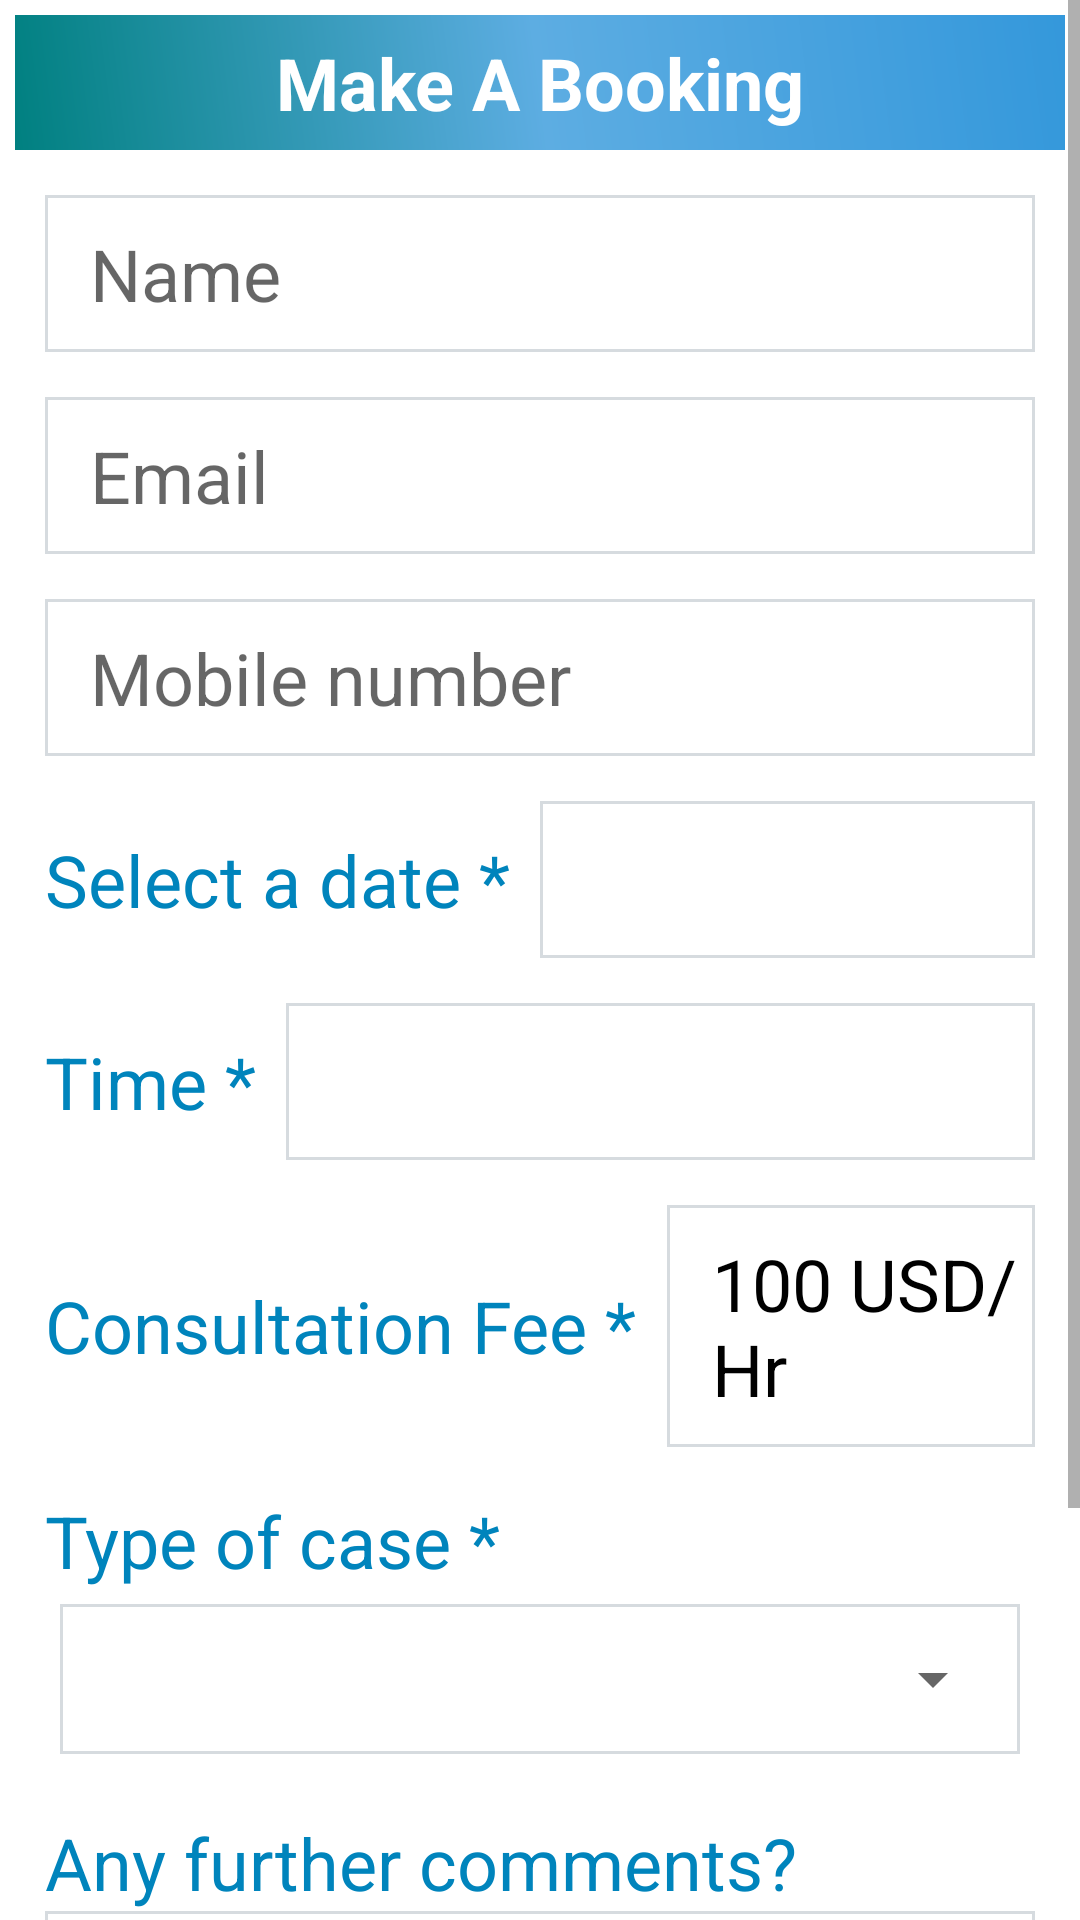

Here is an Android app screen rendered from its layout file. Give the layout XML and the strings, colors and styles it references.
<!-- AndroidManifest.xml: application theme AppTheme -->
<!-- res/layout/book_now.xml -->
<?xml version="1.0" encoding="utf-8"?>
<LinearLayout xmlns:android="http://schemas.android.com/apk/res/android"
    android:orientation="vertical"
    android:layout_width="match_parent"
    android:layout_height="match_parent"
    android:background="@color/white">

    <ScrollView
        android:layout_width="match_parent"
        android:layout_height="match_parent"
        android:fillViewport="true">

    <LinearLayout
        android:layout_width="match_parent"
        android:layout_height="match_parent"
        android:orientation="vertical"
        android:layout_margin="5dp">

        <TextView
            android:layout_width="match_parent"
            android:layout_height="45dp"
            android:layout_gravity="center"
            android:background="@drawable/shape"
            android:textColor="#ffffff"
            android:gravity="center"
            android:textSize="@dimen/font_size"
            android:textStyle="bold"
            android:text="Make A Booking"
            android:id="@+id/name" />

        <LinearLayout
            android:layout_width="match_parent"
            android:layout_height="wrap_content"
            android:orientation="vertical"
            android:layout_marginLeft="10dp"
            android:layout_marginRight="10dp"
            android:layout_marginTop="15dp">

        
            
            
            
            

        <EditText
            android:layout_width="match_parent"
            android:layout_height="wrap_content"
            android:ems="10"
            android:textSize="@dimen/font_size"
            android:hint="Name"
            android:paddingLeft="15dp"
            android:paddingBottom="10dp"
            android:paddingTop="10dp"
            android:background="@drawable/box"
            android:textColor="#000000"
            android:id="@+id/etuname" />

            </LinearLayout>

        <LinearLayout
            android:layout_width="match_parent"
            android:layout_height="wrap_content"
            android:orientation="vertical"
            android:layout_marginLeft="10dp"
            android:layout_marginRight="10dp"
            android:layout_marginTop="15dp">

        
            
            
            
            

        <EditText
            android:layout_width="match_parent"
            android:layout_height="wrap_content"
            android:ems="10"
            android:textSize="@dimen/font_size"
            android:hint="Email"
            android:paddingLeft="15dp"
            android:paddingBottom="10dp"
            android:paddingTop="10dp"
            android:background="@drawable/box"
            android:textColor="#000000"
            android:id="@+id/etmail" />

            </LinearLayout>

        <LinearLayout
            android:layout_width="match_parent"
            android:layout_height="wrap_content"
            android:orientation="vertical"
            android:layout_marginLeft="10dp"
            android:layout_marginRight="10dp"
            android:layout_marginTop="15dp">

        
            
            
            
            

        <EditText
            android:layout_width="match_parent"
            android:layout_height="wrap_content"
            android:ems="10"
            android:textSize="@dimen/font_size"
            android:hint="Mobile number"
            android:paddingLeft="15dp"
            android:paddingBottom="10dp"
            android:paddingTop="10dp"
            android:background="@drawable/box"
            android:textColor="#000000"
            android:id="@+id/etmob" />

            </LinearLayout>

        <LinearLayout
            android:layout_width="match_parent"
            android:layout_height="wrap_content"
            android:orientation="horizontal"
            android:layout_marginLeft="10dp"
            android:layout_marginRight="10dp"
            android:layout_marginTop="15dp">

            <TextView
                android:text="Select a date *"
                android:layout_width="wrap_content"
                android:layout_height="wrap_content"
                android:layout_gravity="center"
                android:textColor="@color/colorPrimaryDark"
                android:textSize="@dimen/font_size"/>

            <TextView
                android:layout_width="match_parent"
                android:layout_height="wrap_content"
                android:ems="10"
                android:textSize="@dimen/font_size"
                android:hint=""
                android:paddingLeft="15dp"
                android:paddingBottom="10dp"
                android:paddingTop="10dp"
                android:background="@drawable/box"
                android:textColor="#000000"
                android:layout_marginLeft="10dp"
                android:id="@+id/etdate" />

        </LinearLayout>

        <LinearLayout
            android:layout_width="match_parent"
            android:layout_height="wrap_content"
            android:orientation="horizontal"
            android:layout_marginLeft="10dp"
            android:layout_marginRight="10dp"
            android:layout_marginTop="15dp">

            <TextView
                android:text="Time *"
                android:layout_width="wrap_content"
                android:layout_height="wrap_content"
                android:layout_gravity="center"
                android:textColor="@color/colorPrimaryDark"
                android:textSize="@dimen/font_size"/>

            <TextView
                android:layout_width="match_parent"
                android:layout_height="wrap_content"
                android:ems="10"
                android:textSize="@dimen/font_size"
                android:paddingLeft="15dp"
                android:paddingBottom="10dp"
                android:paddingTop="10dp"
                android:background="@drawable/box"
                android:textColor="#000000"
                android:layout_marginLeft="10dp"
                android:id="@+id/ettime" />

        </LinearLayout>

        <LinearLayout
            android:layout_width="match_parent"
            android:layout_height="wrap_content"
            android:orientation="horizontal"
            android:layout_marginLeft="10dp"
            android:layout_marginRight="10dp"
            android:layout_marginTop="15dp">

            <TextView
                android:text="Consultation Fee *"
                android:layout_width="wrap_content"
                android:layout_height="wrap_content"
                android:layout_gravity="center"
                android:textColor="@color/colorPrimaryDark"
                android:textSize="@dimen/font_size"/>

            <TextView
                android:layout_width="match_parent"
                android:layout_height="wrap_content"
                android:ems="10"
                android:textSize="@dimen/font_size"
                android:text="100 USD/Hr"
                android:paddingLeft="15dp"
                android:paddingBottom="10dp"
                android:paddingTop="10dp"
                android:background="@drawable/box"
                android:textColor="#000000"
                android:layout_marginLeft="10dp"
                android:id="@+id/etfees" />

        </LinearLayout>

        <LinearLayout
            android:layout_width="match_parent"
            android:layout_height="wrap_content"
            android:orientation="vertical"
            android:layout_marginLeft="10dp"
            android:layout_marginRight="10dp"
            android:layout_marginTop="15dp">

            <TextView
                android:text="Type of case *"
                android:layout_width="wrap_content"
                android:layout_height="wrap_content"
                android:textColor="@color/colorPrimaryDark"
                android:textSize="@dimen/font_size"/>

            <LinearLayout
                android:layout_width="match_parent"
                android:layout_height="wrap_content"
                android:orientation="vertical"
                android:background="@drawable/box"
                android:padding="5dp"
                android:layout_margin="5dp">
            <Spinner
                android:layout_width="match_parent"
                android:layout_height="40dp"
                android:textSize="@dimen/font_size"
                android:id="@+id/spintype"/>
                </LinearLayout>

        </LinearLayout>

        <LinearLayout
            android:layout_width="match_parent"
            android:layout_height="wrap_content"
            android:orientation="vertical"
            android:layout_marginLeft="10dp"
            android:layout_marginRight="10dp"
            android:layout_marginTop="15dp">

            <TextView
                android:text="Any further comments?"
                android:layout_width="wrap_content"
                android:layout_height="wrap_content"
                android:textColor="@color/colorPrimaryDark"
                android:textSize="@dimen/font_size"/>

            <EditText
                android:layout_width="match_parent"
                android:layout_height="100dp"
                android:ems="10"
                android:textSize="@dimen/font_size"
                android:hint=""
                android:gravity="left|start"
                android:padding="5dp"
                android:background="@drawable/box"
                android:textColor="#000000"
                android:id="@+id/etmsg" />

        </LinearLayout>

        <Button
            android:layout_width="match_parent"
            android:layout_height="wrap_content"
            android:textColor="#ffffff"
            android:text="Book Now"
            android:textAllCaps="false"
            android:textSize="@dimen/font_size"
            android:layout_margin="15dp"
            android:background="@drawable/shape"
            android:id="@+id/book"/>


    </LinearLayout>

</ScrollView>

</LinearLayout>
<!-- resources referenced by this layout -->
<resources>
  <color name="colorPrimaryDark">#0084bc</color>
  <color name="white">#ffffff</color>
  <dimen name="font_size">24sp</dimen>
  <!-- drawable box (drawable) -->
  <?xml version="1.0" encoding="utf-8"?>
  <shape xmlns:android="http://schemas.android.com/apk/res/android"
  
  
      android:thickness="0dp"
      android:shape="rectangle">
      <stroke android:width="1dp"
          android:color="#D6DBDF"/>
      <corners android:radius="0dp"
          />
      <gradient
          android:startColor="#ffffff"
          android:endColor="#FFFFFF"
          android:type="linear"
          android:angle="270"/>
  
  
  </shape>
  <!-- drawable shape (drawable) -->
  <?xml version="1.0" encoding="utf-8"?>
  <shape xmlns:android="http://schemas.android.com/apk/res/android"
      android:shape="rectangle" >
  
      <gradient
          android:angle="45"
          android:endColor="#3498DB"
          android:centerColor="#5DADE2"
          android:startColor="#008080"
          android:type="linear" />
  
  </shape>
  <style name="AppTheme" parent="Theme.AppCompat.Light.DarkActionBar">
          
          <item name="colorPrimary">@color/colorPrimaryDark</item>
          <item name="colorPrimaryDark">@color/colorPrimaryDark</item>
          <item name="colorAccent">@color/colorAccent</item>
      </style>
  <color name="colorAccent">#FF4081</color>
</resources>
